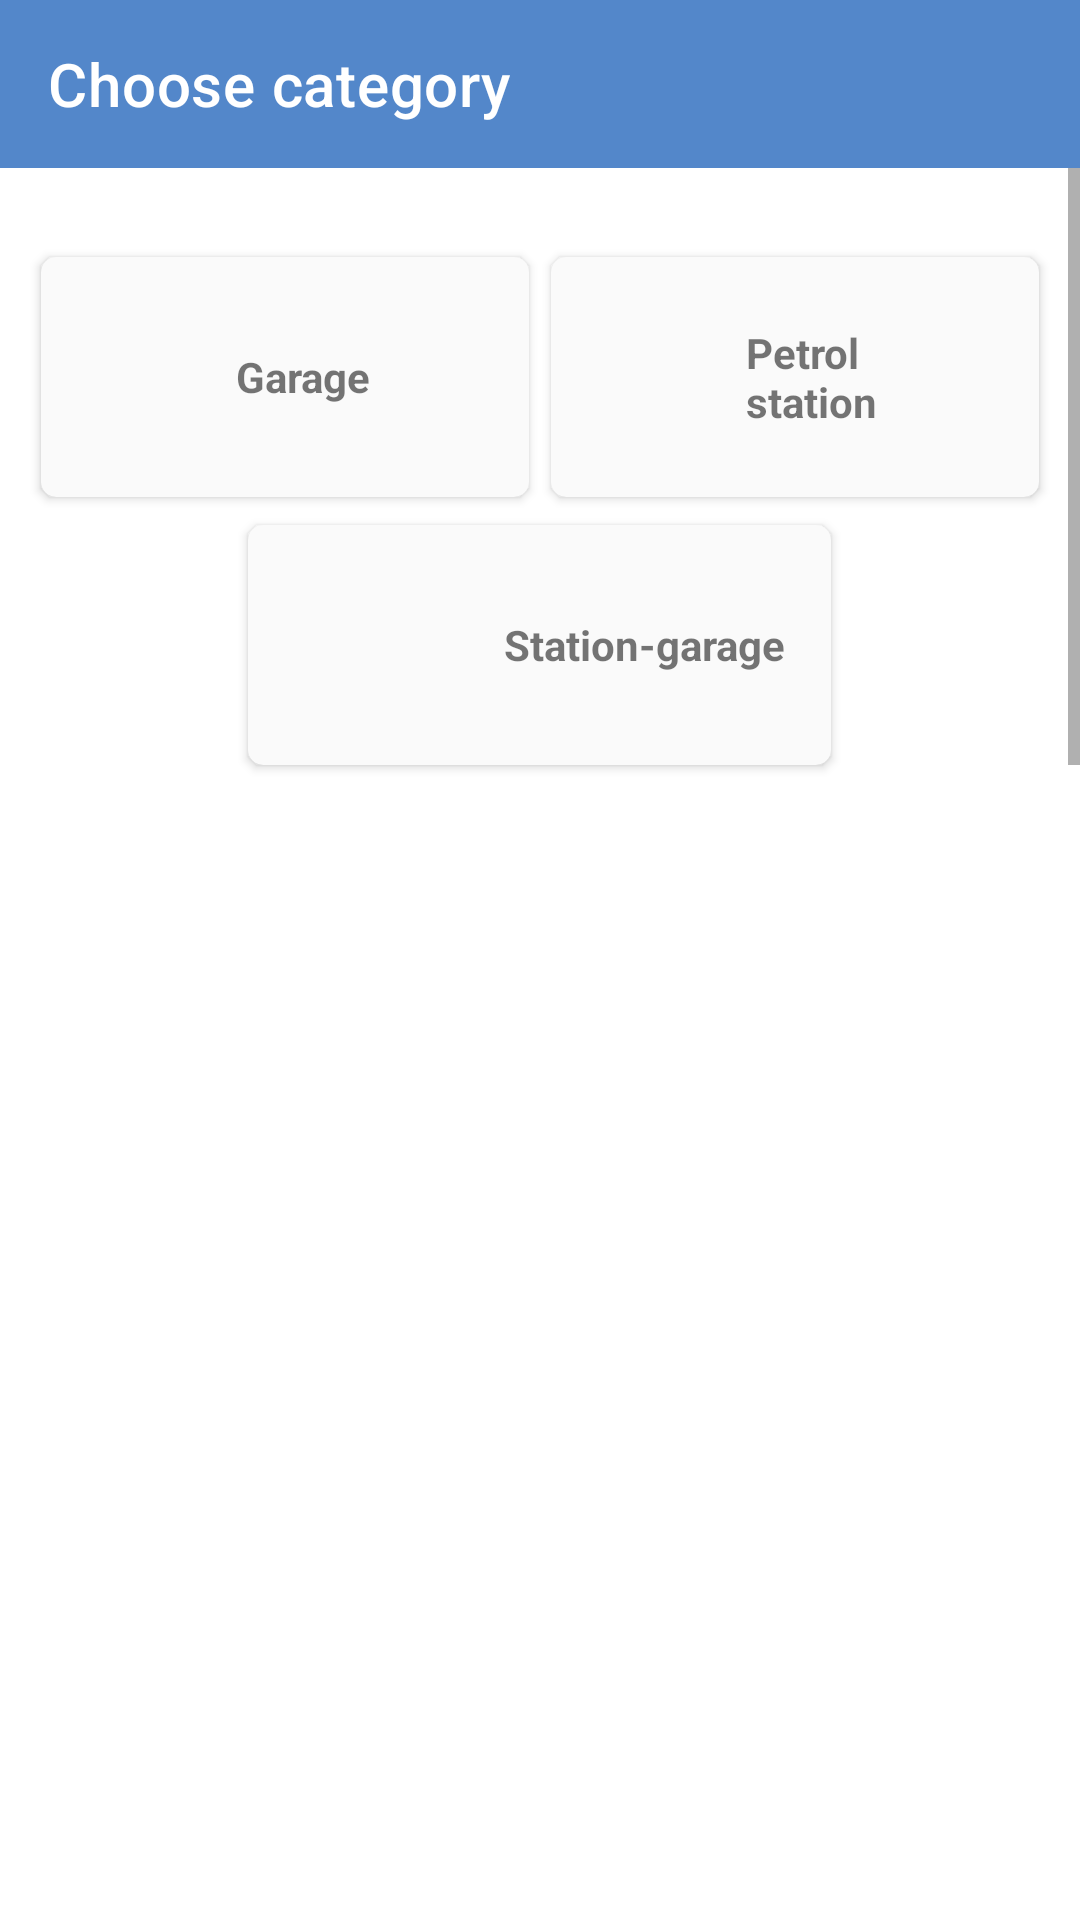

Write the Android layout XML for this screen, with the resource values it uses.
<!-- AndroidManifest.xml: application theme AppTheme -->
<!-- res/layout/select_category_sheet.xml -->
<?xml version="1.0" encoding="utf-8"?>
<LinearLayout xmlns:android="http://schemas.android.com/apk/res/android"
    xmlns:app="http://schemas.android.com/apk/res-auto"
    android:layout_width="match_parent"
    android:orientation="vertical"
    android:layout_height="wrap_content">

    <com.google.android.material.appbar.AppBarLayout
        android:layout_width="match_parent"
        android:layout_height="wrap_content"
        android:theme="@style/AppTheme.AppBarOverlay">

        <androidx.appcompat.widget.Toolbar
            android:id="@+id/toolbar"
            android:layout_width="match_parent"
            app:popupTheme="@style/AppTheme.PopupOverlay"
            app:title="Choose category"
            android:layout_height="?attr/actionBarSize"/>

    </com.google.android.material.appbar.AppBarLayout>

    <ScrollView
        android:layout_width="match_parent"
        android:fillViewport="true"
        android:layout_height="wrap_content">
        <LinearLayout
            android:layout_width="match_parent"
            android:padding="10dp"
            android:layout_marginTop="10dp"
            android:orientation="vertical"
            android:gravity="center"
            android:layout_height="wrap_content">

            <LinearLayout
                android:layout_width="match_parent"
                android:weightSum="2"
                android:layout_height="wrap_content">


              <com.google.android.material.card.MaterialCardView
                  android:id="@+id/garage_card"
                  android:layout_width="0dp"
                  android:clickable="true"
                  android:layout_weight="1"
                  android:focusable="true"
                  android:foreground="?attr/selectableItemBackground"
                  app:contentPadding="15dp"
                  app:cardElevation="2dp"
                  app:cardUseCompatPadding="true"
                  app:cardBackgroundColor="@color/white"
                  app:cardCornerRadius="5dp"
                  android:layout_height="wrap_content">
                  <LinearLayout
                      android:layout_width="match_parent"
                      android:gravity="center_vertical"
                      android:layout_height="wrap_content">
                      <ImageView
                          android:layout_width="40dp"
                          app:srcCompat="@drawable/ic_build_black_24dp"
                          android:tint="@color/colorPrimary"
                          android:layout_height="50dp"/>
                      <TextView
                          android:layout_width="wrap_content"
                          android:text="Garage"
                          android:layout_marginLeft="10dp"
                          android:textStyle="bold"
                          android:layout_height="wrap_content"/>
                  </LinearLayout>

              </com.google.android.material.card.MaterialCardView>


            <com.google.android.material.card.MaterialCardView
                android:id="@+id/station_card"
                android:layout_width="0dp"
                android:clickable="true"
                android:layout_weight="1"
                android:focusable="true"
                android:foreground="?attr/selectableItemBackground"
                app:contentPadding="15dp"
                app:cardElevation="2dp"
                app:cardUseCompatPadding="true"
                app:cardBackgroundColor="@color/white"
                app:cardCornerRadius="5dp"
                android:layout_height="wrap_content">
                <LinearLayout
                    android:layout_width="match_parent"
                    android:gravity="center_vertical"
                    android:layout_height="wrap_content">
                    <ImageView
                        android:layout_width="40dp"
                        app:srcCompat="@drawable/ic_local_gas_station_black_24dp"
                        android:tint="@color/colorPrimary"
                        android:layout_height="50dp"/>
                    <TextView
                        android:layout_width="wrap_content"
                        android:text="Petrol station"
                        android:layout_marginLeft="10dp"
                        android:textStyle="bold"
                        android:layout_height="wrap_content"/>
                </LinearLayout>

            </com.google.android.material.card.MaterialCardView>

            </LinearLayout>
            <com.google.android.material.card.MaterialCardView
                android:id="@+id/gstation_card"
                android:layout_width="wrap_content"
                android:clickable="true"
                android:focusable="true"
                android:foreground="?attr/selectableItemBackground"
                app:contentPadding="15dp"
                app:cardElevation="2dp"
                app:cardUseCompatPadding="true"
                app:cardBackgroundColor="@color/white"
                app:cardCornerRadius="5dp"
                android:layout_height="wrap_content">
                <LinearLayout
                    android:layout_width="match_parent"
                    android:gravity="center_vertical"
                    android:layout_height="wrap_content">
                    <ImageView
                        android:layout_width="40dp"
                        app:srcCompat="@drawable/ic_build_black_24dp"
                        android:tint="@color/colorPrimary"
                        android:layout_height="50dp"/>
                    <ImageView
                        android:layout_width="40dp"
                        app:srcCompat="@drawable/ic_local_gas_station_black_24dp"
                        android:tint="@color/colorPrimary"
                        android:layout_marginLeft="-20dp"
                        android:layout_height="50dp"/>
                    <TextView
                        android:layout_width="wrap_content"
                        android:text="Station-garage"
                        android:layout_marginLeft="10dp"
                        android:textStyle="bold"
                        android:layout_height="wrap_content"/>
                </LinearLayout>

            </com.google.android.material.card.MaterialCardView>
        </LinearLayout>
    </ScrollView>
</LinearLayout>
<!-- resources referenced by this layout -->
<resources>
  <color name="colorPrimary">#5387CA</color>
  <color name="white">#fafafa</color>
  <style name="AppTheme.AppBarOverlay" parent="ThemeOverlay.AppCompat.Dark.ActionBar" />
  <style name="AppTheme.PopupOverlay" parent="ThemeOverlay.AppCompat.Light" />
  <style name="AppTheme" parent="Theme.MaterialComponents.Light.DarkActionBar">
          
          <item name="colorPrimary">@color/colorPrimary</item>
          <item name="colorPrimaryDark">@color/colorPrimaryDark</item>
          <item name="colorAccent">@color/colorAccent</item>
          <item name="windowActionBar">false</item>
          <item name="windowNoTitle">true</item>
      </style>
  <color name="colorPrimaryDark">#FF396599</color>
  <color name="colorAccent">#1F324A</color>
</resources>
